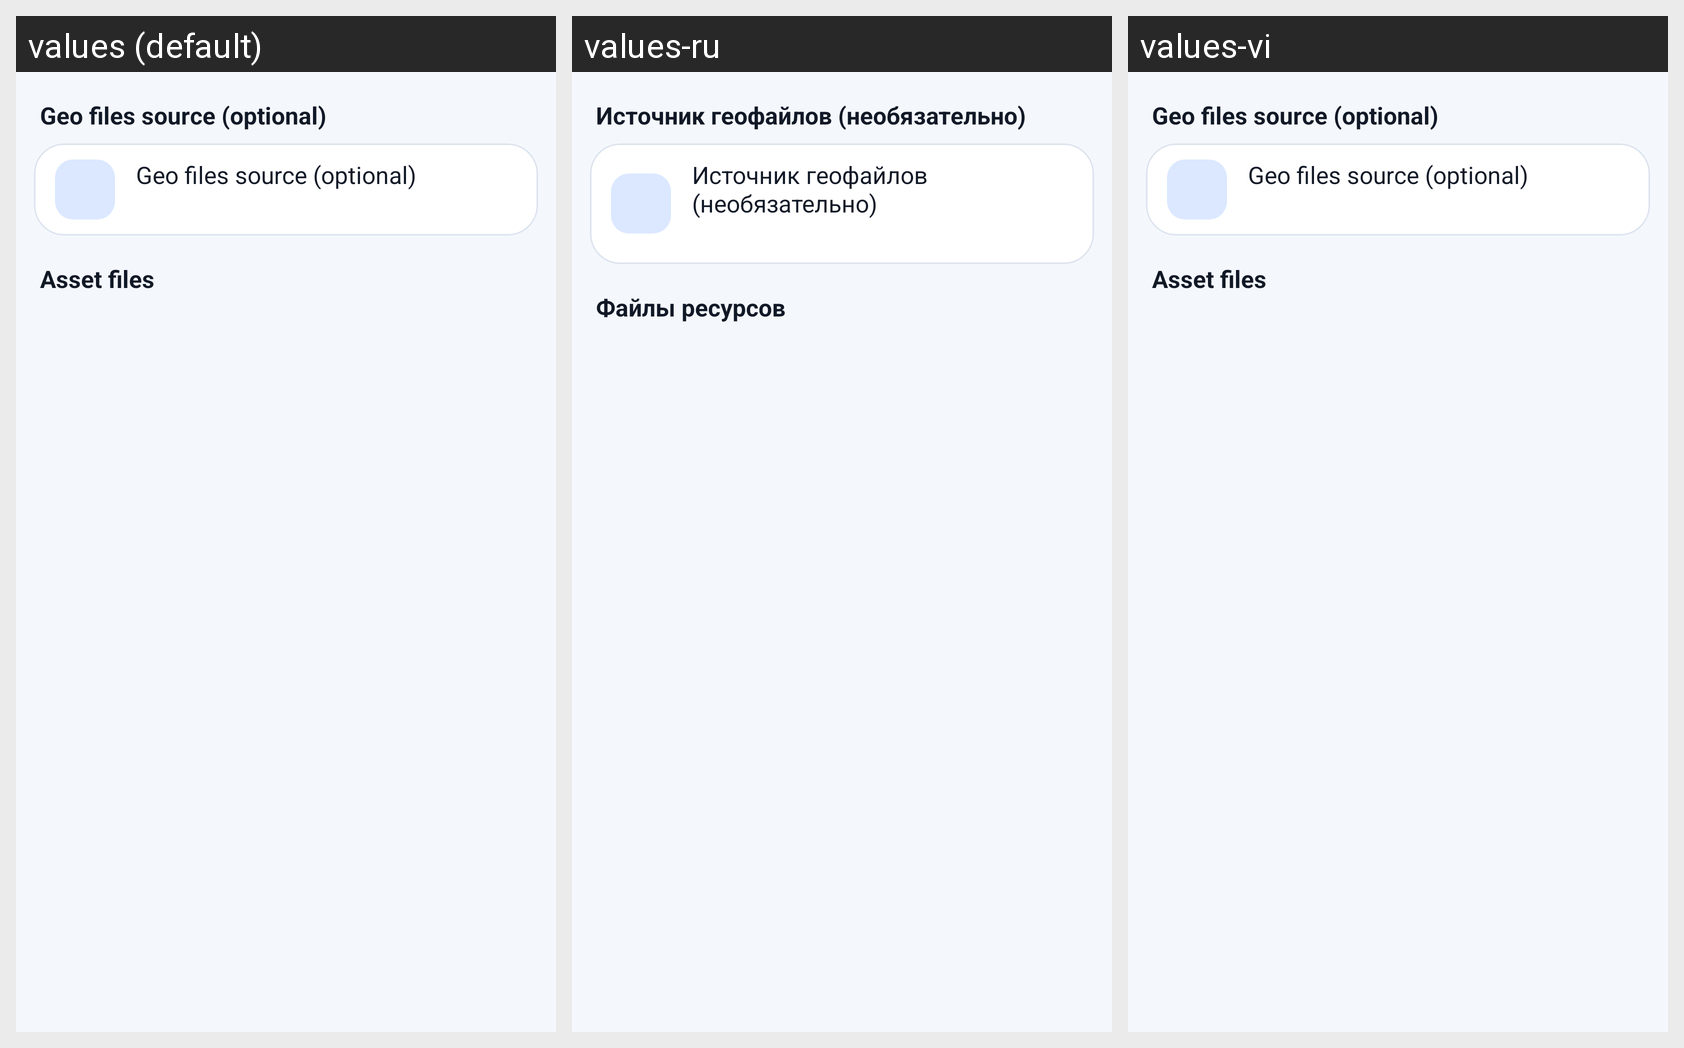

Here is an Android app screen in its default locale and in the app's own translations. Write out the translated-string differences for the strings that appear on this screen.
Android screen res/layout/activity_user_asset.xml rendered under 3 locales, left to right: values (default), values-ru, values-vi. Device: Nexus 5 (rendered at 1080×1920; each locale shown at half size, 540×960, under a caption strip naming it); theme AppThemeDayNight.NoActionBar.
Strings drawn on this screen, with the default value and each locale's value (text and hints the layout hard-codes, and strings that could not be matched under every locale, appear in the picture but are not listed):

asset_geo_files_sources
  values: Geo files source (optional)
  values-ru: Источник геофайлов (необязательно)
  values-vi: Geo files source (optional)

title_user_asset_setting
  values: Asset files
  values-ru: Файлы ресурсов
  values-vi: Asset files
